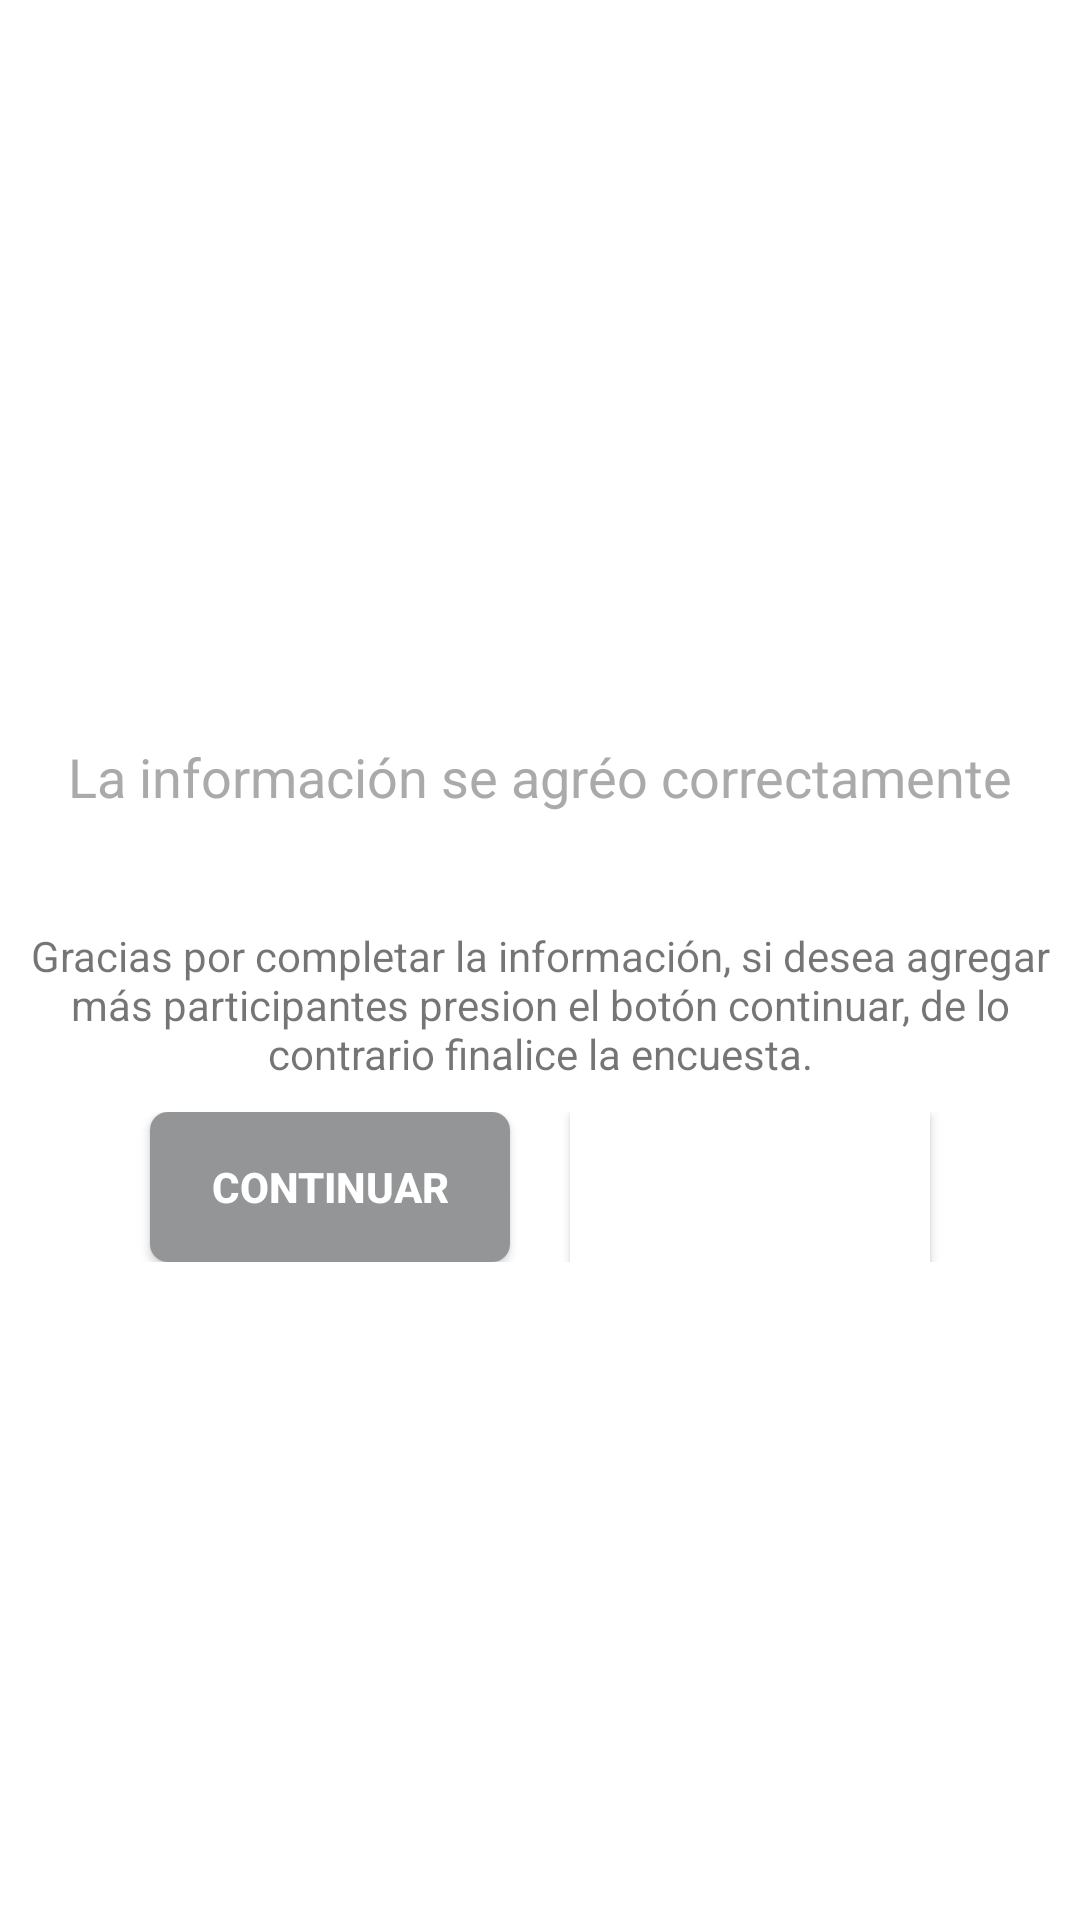

Android layout source for this screen:
<!-- AndroidManifest.xml: fallback theme Theme.MaterialComponents.DayNight.NoActionBar -->
<!-- res/layout/close_survey_origin.xml -->
<?xml version="1.0" encoding="utf-8"?>
<LinearLayout xmlns:android="http://schemas.android.com/apk/res/android"
    android:layout_width="wrap_content"
    android:layout_height="wrap_content"
    android:gravity="center"
    android:orientation="vertical"

    >

    <TextView
        android:layout_width="match_parent"
        android:layout_height="100dp"
        android:layout_gravity="center"
        android:gravity="center"
        android:textColor="@android:color/darker_gray"
        android:background="@android:color/white"
        android:text="La información se agréo correctamente"
        android:textAppearance="?android:attr/textAppearanceMedium" />


    <TextView
        android:layout_width="match_parent"
        android:layout_height="wrap_content"
        android:layout_gravity="center"
        android:gravity="center"
        android:text="Gracias por completar la información, si desea agregar más participantes presion el botón continuar, de lo contrario finalice la encuesta."
         />

    <LinearLayout
        android:layout_width="fill_parent"
        android:layout_height="wrap_content"
        android:layout_marginTop="10dp"
        android:layout_marginBottom="10dp"
        android:gravity="center"
        android:orientation="horizontal">

        <Button
            android:id="@+id/buttonGallery"
            style="@style/action_button"
            android:text="Continuar" />

        <Button
            android:id="@+id/buttonCamera"
            style="@style/action_button"
            android:background="@color/corporate_color"
            android:text="Finalizar" />
    </LinearLayout>

</LinearLayout>
<!-- resources referenced by this layout -->
<resources>
  <color name="corporate_color">#ffff</color>
  <style name="action_button">
          <item name="android:layout_width">@dimen/alert_detail_button_width</item>
          <item name="android:layout_height">@dimen/alert_detail_button_height</item>
          <item name="android:background">@drawable/button_round_corner</item>
          <item name="android:textColor">@android:color/white</item>
          <item name="android:textStyle">bold</item>
          <item name="android:layout_marginLeft">10dp</item>
          <item name="android:layout_marginRight">10dp</item>
      </style>
  <dimen name="alert_detail_button_width">120dp</dimen>
  <dimen name="alert_detail_button_height">50dp</dimen>
  <!-- drawable button_round_corner (drawable) -->
  <?xml version="1.0" encoding="utf-8"?>
  <shape xmlns:android="http://schemas.android.com/apk/res/android">
      <solid android:color="#939597" />
      <corners android:radius="6dp" />
  </shape>
</resources>
